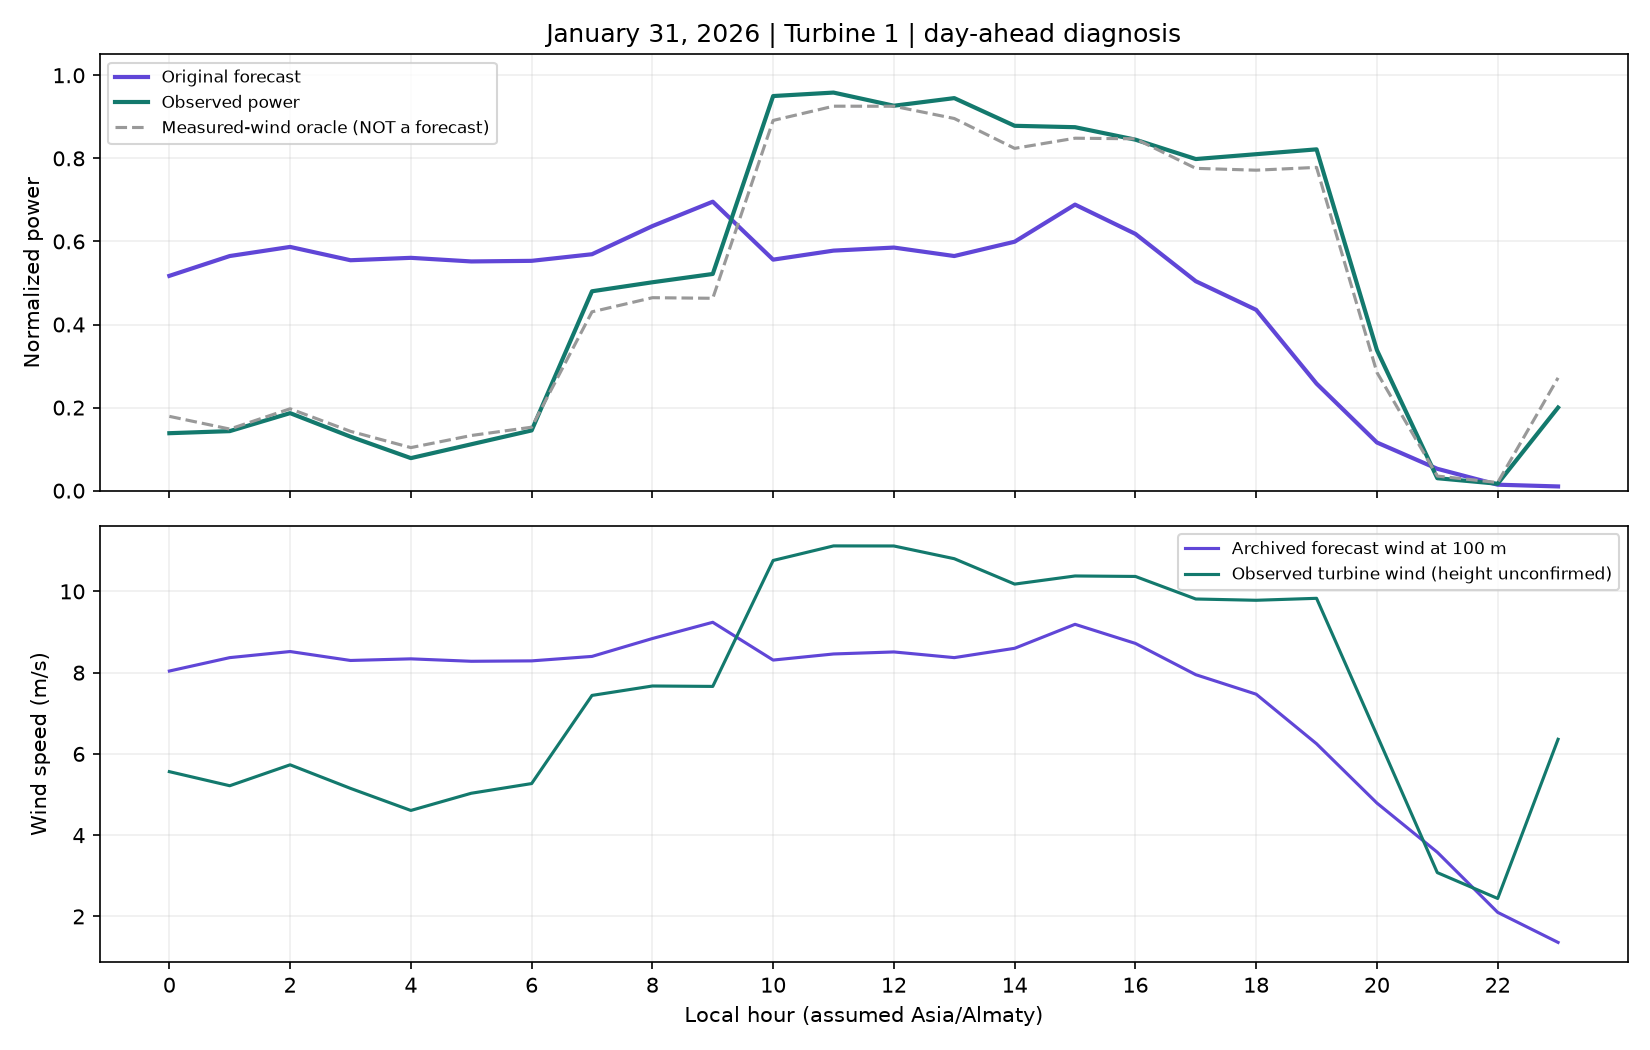

The data file committed next to this chart (first rows):
forecast_id, issued_at, valid_time, turbine_id, horizon_hours, power_normalized, weather_run_time, weather_available_at, model_version, input_hash, status, actual, wind_speed_100m, wind_direction_100m, wind_speed, measured_wind_oracle
20260129T1900Z-d084fc8bf9bf, 2026-01-29T19:00:00Z, 2026-01-30T19:00:00Z, turbine_1, 25, 0.5171, 2026-01-29T00:00:00Z, 2026-01-29T08:00:00Z, validation-be2706022497:curve, d084fc8bf9bfc1093f0610660e4396c564c9377f…, degraded, 0.1383, 8.04, 69, 5.563, 0.1789
20260129T1900Z-d084fc8bf9bf, 2026-01-29T19:00:00Z, 2026-01-30T20:00:00Z, turbine_1, 26, 0.5648, 2026-01-29T00:00:00Z, 2026-01-29T08:00:00Z, validation-be2706022497:curve, d084fc8bf9bfc1093f0610660e4396c564c9377f…, degraded, 0.1433, 8.37, 68, 5.217, 0.1483
20260129T1900Z-d084fc8bf9bf, 2026-01-29T19:00:00Z, 2026-01-30T21:00:00Z, turbine_1, 27, 0.5868, 2026-01-29T00:00:00Z, 2026-01-29T08:00:00Z, validation-be2706022497:curve, d084fc8bf9bfc1093f0610660e4396c564c9377f…, degraded, 0.1867, 8.52, 67, 5.732, 0.1971
20260129T1900Z-d084fc8bf9bf, 2026-01-29T19:00:00Z, 2026-01-30T22:00:00Z, turbine_1, 28, 0.5547, 2026-01-29T00:00:00Z, 2026-01-29T08:00:00Z, validation-be2706022497:curve, d084fc8bf9bfc1093f0610660e4396c564c9377f…, degraded, 0.13, 8.3, 65, 5.152, 0.1428
20260129T1900Z-d084fc8bf9bf, 2026-01-29T19:00:00Z, 2026-01-30T23:00:00Z, turbine_1, 29, 0.5605, 2026-01-29T00:00:00Z, 2026-01-29T08:00:00Z, validation-be2706022497:curve, d084fc8bf9bfc1093f0610660e4396c564c9377f…, degraded, 0.07833, 8.34, 63, 4.608, 0.1037
20260129T1900Z-d084fc8bf9bf, 2026-01-29T19:00:00Z, 2026-01-31T00:00:00Z, turbine_1, 30, 0.5518, 2026-01-29T00:00:00Z, 2026-01-29T08:00:00Z, validation-be2706022497:curve, d084fc8bf9bfc1093f0610660e4396c564c9377f…, degraded, 0.1117, 8.28, 62, 5.032, 0.1328
20260129T1900Z-d084fc8bf9bf, 2026-01-29T19:00:00Z, 2026-01-31T01:00:00Z, turbine_1, 31, 0.5533, 2026-01-29T00:00:00Z, 2026-01-29T08:00:00Z, validation-be2706022497:curve, d084fc8bf9bfc1093f0610660e4396c564c9377f…, degraded, 0.145, 8.29, 60, 5.27, 0.1528
20260129T1900Z-d084fc8bf9bf, 2026-01-29T19:00:00Z, 2026-01-31T02:00:00Z, turbine_1, 32, 0.5692, 2026-01-29T00:00:00Z, 2026-01-29T08:00:00Z, validation-be2706022497:curve, d084fc8bf9bfc1093f0610660e4396c564c9377f…, degraded, 0.48, 8.4, 60, 7.44, 0.4305
20260129T1900Z-d084fc8bf9bf, 2026-01-29T19:00:00Z, 2026-01-31T03:00:00Z, turbine_1, 33, 0.6369, 2026-01-29T00:00:00Z, 2026-01-29T08:00:00Z, validation-be2706022497:curve, d084fc8bf9bfc1093f0610660e4396c564c9377f…, degraded, 0.5017, 8.84, 61, 7.672, 0.4645
20260129T1900Z-d084fc8bf9bf, 2026-01-29T19:00:00Z, 2026-01-31T04:00:00Z, turbine_1, 34, 0.6957, 2026-01-29T00:00:00Z, 2026-01-29T08:00:00Z, validation-be2706022497:curve, d084fc8bf9bfc1093f0610660e4396c564c9377f…, degraded, 0.5217, 9.24, 56, 7.662, 0.4631
20260129T1900Z-d084fc8bf9bf, 2026-01-29T19:00:00Z, 2026-01-31T05:00:00Z, turbine_1, 35, 0.5562, 2026-01-29T00:00:00Z, 2026-01-29T08:00:00Z, validation-be2706022497:curve, d084fc8bf9bfc1093f0610660e4396c564c9377f…, degraded, 0.95, 8.31, 53, 10.76, 0.8913
20260129T1900Z-d084fc8bf9bf, 2026-01-29T19:00:00Z, 2026-01-31T06:00:00Z, turbine_1, 36, 0.5779, 2026-01-29T00:00:00Z, 2026-01-29T08:00:00Z, validation-be2706022497:curve, d084fc8bf9bfc1093f0610660e4396c564c9377f…, degraded, 0.9583, 8.46, 51, 11.12, 0.9256
20260129T1900Z-d084fc8bf9bf, 2026-01-29T19:00:00Z, 2026-01-31T07:00:00Z, turbine_1, 37, 0.5852, 2026-01-29T00:00:00Z, 2026-01-29T08:00:00Z, validation-be2706022497:curve, d084fc8bf9bfc1093f0610660e4396c564c9377f…, degraded, 0.9267, 8.51, 50, 11.12, 0.9254
20260129T1900Z-d084fc8bf9bf, 2026-01-29T19:00:00Z, 2026-01-31T08:00:00Z, turbine_1, 38, 0.5648, 2026-01-29T00:00:00Z, 2026-01-29T08:00:00Z, validation-be2706022497:curve, d084fc8bf9bfc1093f0610660e4396c564c9377f…, degraded, 0.945, 8.37, 52, 10.8, 0.8959
20260129T1900Z-d084fc8bf9bf, 2026-01-29T19:00:00Z, 2026-01-31T09:00:00Z, turbine_1, 39, 0.5993, 2026-01-29T00:00:00Z, 2026-01-29T08:00:00Z, validation-be2706022497:curve, d084fc8bf9bfc1093f0610660e4396c564c9377f…, degraded, 0.8783, 8.6, 51, 10.18, 0.824
20260129T1900Z-d084fc8bf9bf, 2026-01-29T19:00:00Z, 2026-01-31T10:00:00Z, turbine_1, 40, 0.6886, 2026-01-29T00:00:00Z, 2026-01-29T08:00:00Z, validation-be2706022497:curve, d084fc8bf9bfc1093f0610660e4396c564c9377f…, degraded, 0.875, 9.19, 52, 10.38, 0.8485
20260129T1900Z-d084fc8bf9bf, 2026-01-29T19:00:00Z, 2026-01-31T11:00:00Z, turbine_1, 41, 0.6181, 2026-01-29T00:00:00Z, 2026-01-29T08:00:00Z, validation-be2706022497:curve, d084fc8bf9bfc1093f0610660e4396c564c9377f…, degraded, 0.845, 8.72, 56, 10.37, 0.8471
20260129T1900Z-d084fc8bf9bf, 2026-01-29T19:00:00Z, 2026-01-31T12:00:00Z, turbine_1, 42, 0.5042, 2026-01-29T00:00:00Z, 2026-01-29T08:00:00Z, validation-be2706022497:curve, d084fc8bf9bfc1093f0610660e4396c564c9377f…, degraded, 0.7983, 7.95, 60, 9.813, 0.7759
20260129T1900Z-d084fc8bf9bf, 2026-01-29T19:00:00Z, 2026-01-31T13:00:00Z, turbine_1, 43, 0.4353, 2026-01-29T00:00:00Z, 2026-01-29T08:00:00Z, validation-be2706022497:curve, d084fc8bf9bfc1093f0610660e4396c564c9377f…, degraded, 0.81, 7.47, 64, 9.782, 0.7715
20260129T1900Z-d084fc8bf9bf, 2026-01-29T19:00:00Z, 2026-01-31T14:00:00Z, turbine_1, 44, 0.2577, 2026-01-29T00:00:00Z, 2026-01-29T08:00:00Z, validation-be2706022497:curve, d084fc8bf9bfc1093f0610660e4396c564c9377f…, degraded, 0.8217, 6.25, 67, 9.83, 0.7782
20260129T1900Z-d084fc8bf9bf, 2026-01-29T19:00:00Z, 2026-01-31T15:00:00Z, turbine_1, 45, 0.1159, 2026-01-29T00:00:00Z, 2026-01-29T08:00:00Z, validation-be2706022497:curve, d084fc8bf9bfc1093f0610660e4396c564c9377f…, degraded, 0.3383, 4.79, 65, 6.463, 0.2846
20260129T1900Z-d084fc8bf9bf, 2026-01-29T19:00:00Z, 2026-01-31T16:00:00Z, turbine_1, 46, 0.05263, 2026-01-29T00:00:00Z, 2026-01-29T08:00:00Z, validation-be2706022497:curve, d084fc8bf9bfc1093f0610660e4396c564c9377f…, degraded, 0.03, 3.58, 65, 3.078, 0.03517
20260129T1900Z-d084fc8bf9bf, 2026-01-29T19:00:00Z, 2026-01-31T17:00:00Z, turbine_1, 47, 0.01438, 2026-01-29T00:00:00Z, 2026-01-29T08:00:00Z, validation-be2706022497:curve, d084fc8bf9bfc1093f0610660e4396c564c9377f…, degraded, 0.01667, 2.1, 72, 2.442, 0.01958
20260129T1900Z-d084fc8bf9bf, 2026-01-29T19:00:00Z, 2026-01-31T18:00:00Z, turbine_1, 48, 0.01015, 2026-01-29T00:00:00Z, 2026-01-29T08:00:00Z, validation-be2706022497:curve, d084fc8bf9bfc1093f0610660e4396c564c9377f…, degraded, 0.2, 1.36, 96, 6.36, 0.2716
20260129T1900Z-d084fc8bf9bf, 2026-01-29T19:00:00Z, 2026-01-30T19:00:00Z, turbine_2, 25, 0.5019, 2026-01-29T00:00:00Z, 2026-01-29T08:00:00Z, validation-be2706022497:curve, d084fc8bf9bfc1093f0610660e4396c564c9377f…, degraded, 0.1533, 8.04, 69, 5.693, 0.1862
20260129T1900Z-d084fc8bf9bf, 2026-01-29T19:00:00Z, 2026-01-30T20:00:00Z, turbine_2, 26, 0.5562, 2026-01-29T00:00:00Z, 2026-01-29T08:00:00Z, validation-be2706022497:curve, d084fc8bf9bfc1093f0610660e4396c564c9377f…, degraded, 0.1167, 8.37, 68, 5.053, 0.1274
20260129T1900Z-d084fc8bf9bf, 2026-01-29T19:00:00Z, 2026-01-30T21:00:00Z, turbine_2, 27, 0.5803, 2026-01-29T00:00:00Z, 2026-01-29T08:00:00Z, validation-be2706022497:curve, d084fc8bf9bfc1093f0610660e4396c564c9377f…, degraded, 0.16, 8.52, 67, 5.595, 0.1765
20260129T1900Z-d084fc8bf9bf, 2026-01-29T19:00:00Z, 2026-01-30T22:00:00Z, turbine_2, 28, 0.5447, 2026-01-29T00:00:00Z, 2026-01-29T08:00:00Z, validation-be2706022497:curve, d084fc8bf9bfc1093f0610660e4396c564c9377f…, degraded, 0.1217, 8.3, 65, 5.085, 0.1302
20260129T1900Z-d084fc8bf9bf, 2026-01-29T19:00:00Z, 2026-01-30T23:00:00Z, turbine_2, 29, 0.5513, 2026-01-29T00:00:00Z, 2026-01-29T08:00:00Z, validation-be2706022497:curve, d084fc8bf9bfc1093f0610660e4396c564c9377f…, degraded, 0.07167, 8.34, 63, 4.428, 0.08966
20260129T1900Z-d084fc8bf9bf, 2026-01-29T19:00:00Z, 2026-01-31T00:00:00Z, turbine_2, 30, 0.5414, 2026-01-29T00:00:00Z, 2026-01-29T08:00:00Z, validation-be2706022497:curve, d084fc8bf9bfc1093f0610660e4396c564c9377f…, degraded, 0.1067, 8.28, 62, 5.258, 0.1456
20260129T1900Z-d084fc8bf9bf, 2026-01-29T19:00:00Z, 2026-01-31T01:00:00Z, turbine_2, 31, 0.543, 2026-01-29T00:00:00Z, 2026-01-29T08:00:00Z, validation-be2706022497:curve, d084fc8bf9bfc1093f0610660e4396c564c9377f…, degraded, 0.1033, 8.29, 60, 5.153, 0.1363
20260129T1900Z-d084fc8bf9bf, 2026-01-29T19:00:00Z, 2026-01-31T02:00:00Z, turbine_2, 32, 0.5611, 2026-01-29T00:00:00Z, 2026-01-29T08:00:00Z, validation-be2706022497:curve, d084fc8bf9bfc1093f0610660e4396c564c9377f…, degraded, 0.4717, 8.4, 60, 7.662, 0.4479
20260129T1900Z-d084fc8bf9bf, 2026-01-29T19:00:00Z, 2026-01-31T03:00:00Z, turbine_2, 33, 0.6241, 2026-01-29T00:00:00Z, 2026-01-29T08:00:00Z, validation-be2706022497:curve, d084fc8bf9bfc1093f0610660e4396c564c9377f…, degraded, 0.48, 8.84, 61, 7.698, 0.453
20260129T1900Z-d084fc8bf9bf, 2026-01-29T19:00:00Z, 2026-01-31T04:00:00Z, turbine_2, 34, 0.6812, 2026-01-29T00:00:00Z, 2026-01-29T08:00:00Z, validation-be2706022497:curve, d084fc8bf9bfc1093f0610660e4396c564c9377f…, degraded, 0.6583, 9.24, 56, 8.667, 0.6004
20260129T1900Z-d084fc8bf9bf, 2026-01-29T19:00:00Z, 2026-01-31T05:00:00Z, turbine_2, 35, 0.5463, 2026-01-29T00:00:00Z, 2026-01-29T08:00:00Z, validation-be2706022497:curve, d084fc8bf9bfc1093f0610660e4396c564c9377f…, degraded, 0.9383, 8.31, 53, 10.93, 0.9014
20260129T1900Z-d084fc8bf9bf, 2026-01-29T19:00:00Z, 2026-01-31T06:00:00Z, turbine_2, 36, 0.571, 2026-01-29T00:00:00Z, 2026-01-29T08:00:00Z, validation-be2706022497:curve, d084fc8bf9bfc1093f0610660e4396c564c9377f…, degraded, 0.9767, 8.46, 51, 11.65, 0.9443
20260129T1900Z-d084fc8bf9bf, 2026-01-29T19:00:00Z, 2026-01-31T07:00:00Z, turbine_2, 37, 0.5789, 2026-01-29T00:00:00Z, 2026-01-29T08:00:00Z, validation-be2706022497:curve, d084fc8bf9bfc1093f0610660e4396c564c9377f…, degraded, 0.9683, 8.51, 50, 11.58, 0.9427
20260129T1900Z-d084fc8bf9bf, 2026-01-29T19:00:00Z, 2026-01-31T08:00:00Z, turbine_2, 38, 0.5562, 2026-01-29T00:00:00Z, 2026-01-29T08:00:00Z, validation-be2706022497:curve, d084fc8bf9bfc1093f0610660e4396c564c9377f…, degraded, 0.9767, 8.37, 52, 11.2, 0.9214
20260129T1900Z-d084fc8bf9bf, 2026-01-29T19:00:00Z, 2026-01-31T09:00:00Z, turbine_2, 39, 0.5912, 2026-01-29T00:00:00Z, 2026-01-29T08:00:00Z, validation-be2706022497:curve, d084fc8bf9bfc1093f0610660e4396c564c9377f…, degraded, 0.8933, 8.6, 51, 10.49, 0.8544
20260129T1900Z-d084fc8bf9bf, 2026-01-29T19:00:00Z, 2026-01-31T10:00:00Z, turbine_2, 40, 0.6739, 2026-01-29T00:00:00Z, 2026-01-29T08:00:00Z, validation-be2706022497:curve, d084fc8bf9bfc1093f0610660e4396c564c9377f…, degraded, 0.9, 9.19, 52, 10.73, 0.8803
20260129T1900Z-d084fc8bf9bf, 2026-01-29T19:00:00Z, 2026-01-31T11:00:00Z, turbine_2, 41, 0.6077, 2026-01-29T00:00:00Z, 2026-01-29T08:00:00Z, validation-be2706022497:curve, d084fc8bf9bfc1093f0610660e4396c564c9377f…, degraded, 0.94, 8.72, 56, 10.97, 0.9053
20260129T1900Z-d084fc8bf9bf, 2026-01-29T19:00:00Z, 2026-01-31T12:00:00Z, turbine_2, 42, 0.4884, 2026-01-29T00:00:00Z, 2026-01-29T08:00:00Z, validation-be2706022497:curve, d084fc8bf9bfc1093f0610660e4396c564c9377f…, degraded, 0.8567, 7.95, 60, 10.25, 0.822
20260129T1900Z-d084fc8bf9bf, 2026-01-29T19:00:00Z, 2026-01-31T13:00:00Z, turbine_2, 43, 0.4208, 2026-01-29T00:00:00Z, 2026-01-29T08:00:00Z, validation-be2706022497:curve, d084fc8bf9bfc1093f0610660e4396c564c9377f…, degraded, 0.825, 7.47, 64, 9.85, 0.7676
20260129T1900Z-d084fc8bf9bf, 2026-01-29T19:00:00Z, 2026-01-31T14:00:00Z, turbine_2, 44, 0.2483, 2026-01-29T00:00:00Z, 2026-01-29T08:00:00Z, validation-be2706022497:curve, d084fc8bf9bfc1093f0610660e4396c564c9377f…, degraded, 0.8833, 6.25, 67, 10.35, 0.8353
20260129T1900Z-d084fc8bf9bf, 2026-01-29T19:00:00Z, 2026-01-31T15:00:00Z, turbine_2, 45, 0.1104, 2026-01-29T00:00:00Z, 2026-01-29T08:00:00Z, validation-be2706022497:curve, d084fc8bf9bfc1093f0610660e4396c564c9377f…, degraded, 0.3517, 4.79, 65, 6.833, 0.328
20260129T1900Z-d084fc8bf9bf, 2026-01-29T19:00:00Z, 2026-01-31T16:00:00Z, turbine_2, 46, 0.04921, 2026-01-29T00:00:00Z, 2026-01-29T08:00:00Z, validation-be2706022497:curve, d084fc8bf9bfc1093f0610660e4396c564c9377f…, degraded, 0.02667, 3.58, 65, 3.183, 0.03585
20260129T1900Z-d084fc8bf9bf, 2026-01-29T19:00:00Z, 2026-01-31T17:00:00Z, turbine_2, 47, 0.01325, 2026-01-29T00:00:00Z, 2026-01-29T08:00:00Z, validation-be2706022497:curve, d084fc8bf9bfc1093f0610660e4396c564c9377f…, degraded, 0.02, 2.1, 72, 2.592, 0.02097
20260129T1900Z-d084fc8bf9bf, 2026-01-29T19:00:00Z, 2026-01-31T18:00:00Z, turbine_2, 48, 0.009737, 2026-01-29T00:00:00Z, 2026-01-29T08:00:00Z, validation-be2706022497:curve, d084fc8bf9bfc1093f0610660e4396c564c9377f…, degraded, 0.2, 1.36, 96, 6.377, 0.2643
